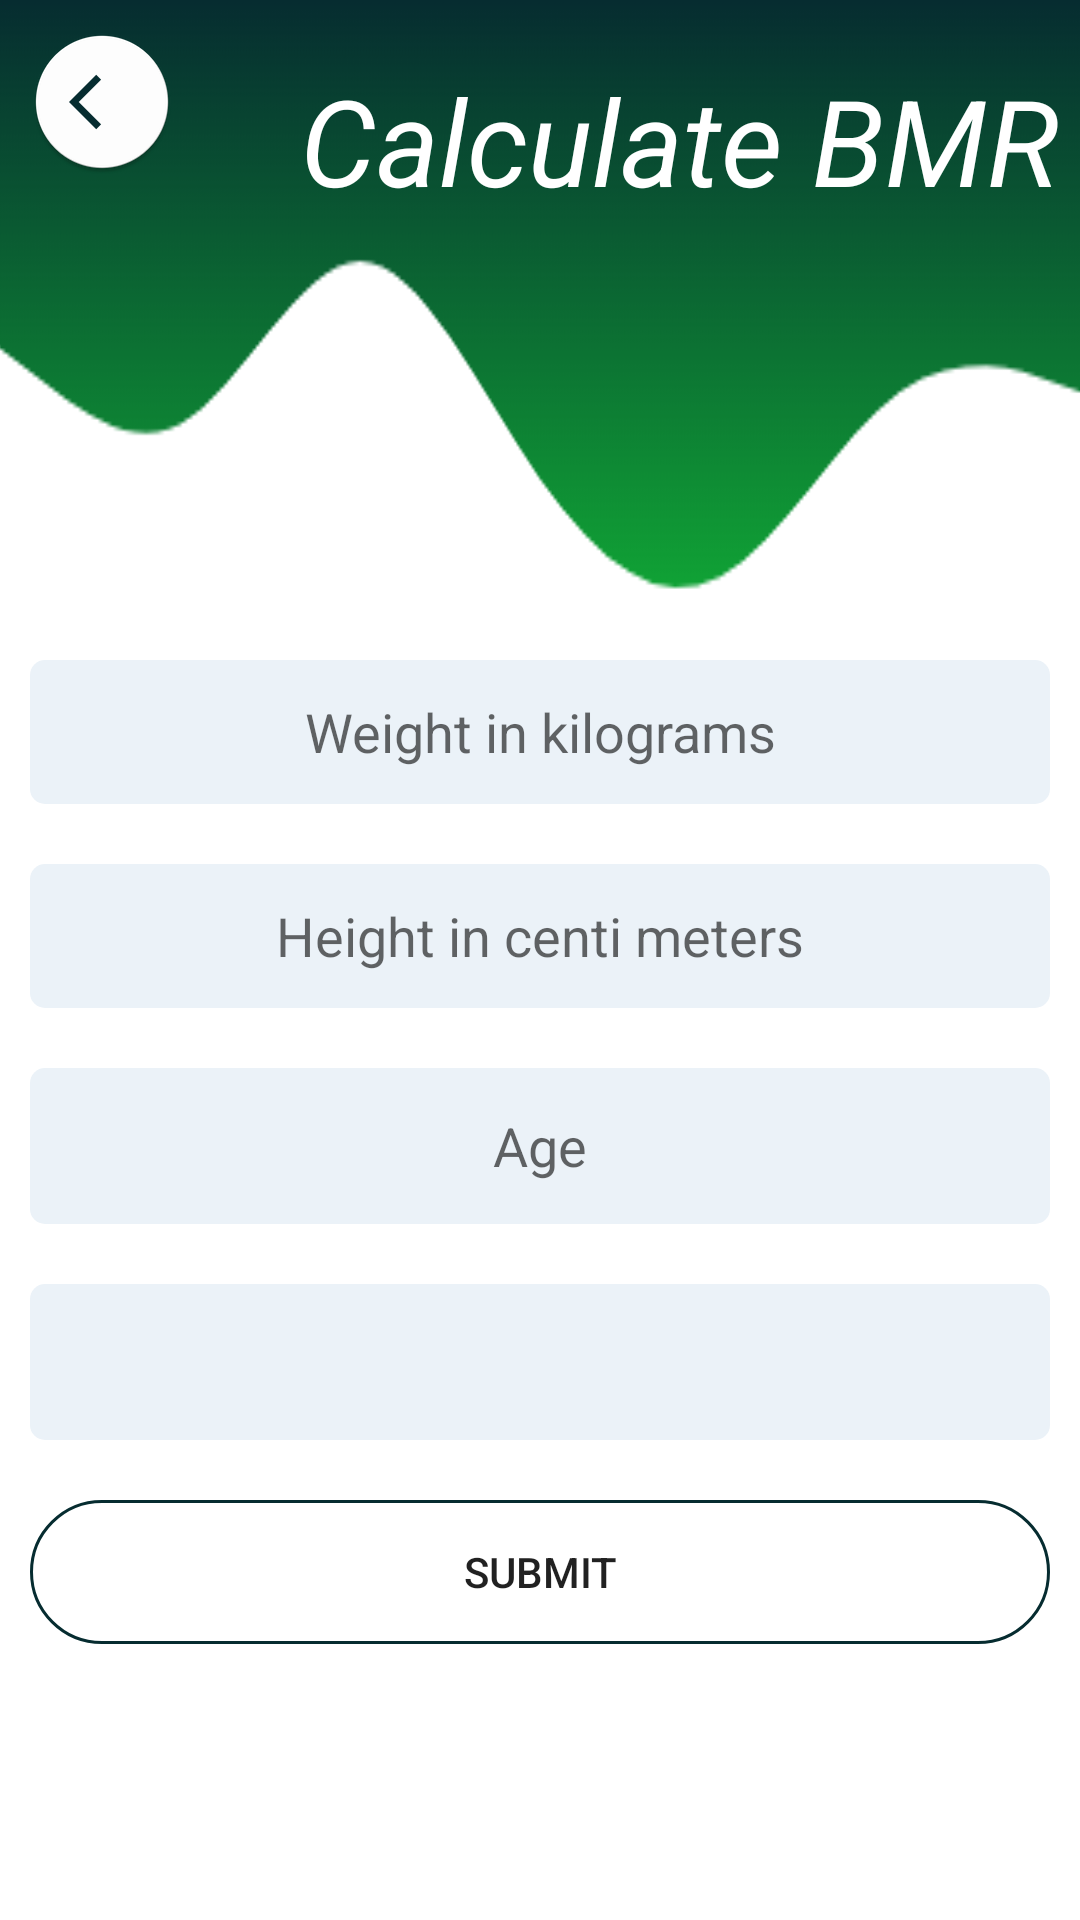

Write the Android layout XML for this screen, with the resource values it uses.
<!-- AndroidManifest.xml: application theme Theme.TruePower -->
<!-- res/layout/activity_bmrcalculator.xml -->
<?xml version="1.0" encoding="utf-8"?>
<RelativeLayout xmlns:android="http://schemas.android.com/apk/res/android"
    xmlns:tools="http://schemas.android.com/tools"
    android:layout_width="match_parent"
    android:layout_height="match_parent"
    xmlns:app="http://schemas.android.com/apk/res-auto"
    android:background="@drawable/wave"
    tools:context=".BMRCalculatorActivity">
    <ImageView
        android:id="@+id/img_back_to_my_routine"
        android:layout_width="wrap_content"
        android:layout_height="wrap_content"
        android:layout_marginStart="10dp"
        android:layout_marginTop="10dp"
        android:onClick="backToMyProfile"
        android:contentDescription="@string/img_description"
        app:srcCompat="@mipmap/ic_back"
        tools:ignore="SpeakableTextPresentCheck" />

    <LinearLayout
        android:layout_width="match_parent"
        android:layout_height="368dp"
        android:layout_marginTop="200dp"
        android:orientation="vertical">

        <EditText
            android:id="@+id/weight"
            android:layout_width="match_parent"
            android:layout_height="wrap_content"
            android:layout_marginLeft="10dp"
            android:layout_marginTop="20dp"
            android:layout_marginRight="10dp"
            android:background="@drawable/background_edittext"
            android:ems="10"
            android:hint="@string/et_bmr_weight"
            android:textAlignment="center"
            android:inputType="number"
            android:minHeight="48dp"
            android:importantForAutofill="no"
            tools:ignore="TextContrastCheck"/>

        <EditText
            android:id="@+id/height"
            android:layout_width="match_parent"
            android:layout_height="wrap_content"
            android:layout_marginLeft="10dp"
            android:layout_marginTop="20dp"
            android:layout_marginRight="10dp"
            android:background="@drawable/background_edittext"
            android:ems="10"
            android:hint="@string/et_bmr_height"
            android:textAlignment="center"
            android:inputType="number"
            android:minHeight="48dp"
            tools:ignore="SpeakableTextPresentCheck|TextContrastCheck"
            android:importantForAutofill="no"
           />

        <EditText
            android:id="@+id/age"
            android:layout_width="match_parent"
            android:layout_height="52dp"
            android:layout_marginLeft="10dp"
            android:layout_marginTop="20dp"
            android:layout_marginRight="10dp"
            android:background="@drawable/background_edittext"
            android:ems="10"
            android:hint="@string/et_bmr_age"
            android:inputType="number"
            android:textAlignment="center"
            tools:ignore="SpeakableTextPresentCheck|TextContrastCheck"
            android:importantForAutofill="no"
            />

        <Spinner
            android:id="@+id/spinner_gender"
            android:layout_width="match_parent"
            android:layout_height="52dp"
            android:layout_marginLeft="10dp"
            android:layout_marginTop="20dp"
            android:layout_marginRight="10dp"
            android:background="@drawable/background_edittext"
            android:prompt="@string/et_bmr_status"
            android:textAlignment="center"
            android:spinnerMode="dropdown"
            tools:ignore="SpeakableTextPresentCheck|TextContrastCheck"
            android:importantForAutofill="no"/>

        <Button
            android:id="@+id/calculate"
            android:layout_width="match_parent"
            android:layout_height="wrap_content"
            android:layout_marginLeft="10dp"
            android:layout_marginTop="20dp"
            android:layout_marginRight="10dp"
            android:background="@drawable/round_border"
            android:text="@string/btn_bmr_submit" />

    </LinearLayout>

    <TextView
        android:id="@+id/answer"
        android:layout_width="wrap_content"
        android:layout_height="wrap_content"
        android:layout_centerHorizontal="true"
        android:layout_marginStart="120dp"
        android:layout_marginTop="570dp"
        android:text="@string/et_bmr_answer"
        android:textColor="@color/black"
        android:textSize="18sp"
        android:textStyle="italic" />

    <TextView
        android:id="@+id/tv_bmr_title"
        android:layout_width="wrap_content"
        android:layout_height="wrap_content"
        android:layout_marginStart="100dp"
        android:layout_marginTop="20dp"
        android:text="@string/tv_bmr_calculator_title"
        android:textColor="@color/white"
        android:textSize="40sp"
        android:textStyle="italic" />

</RelativeLayout>
<!-- resources referenced by this layout -->
<resources>
  <color name="black">#FF000000</color>
  <color name="white">#FFFFFFFF</color>
  <!-- drawable background_edittext (drawable) -->
  <?xml version="1.0" encoding="utf-8"?>
  <selector xmlns:android="http://schemas.android.com/apk/res/android">
  
      <item>
          <shape android:shape="rectangle">
              <solid android:color="@color/second_color"/>
              <corners android:radius="5dp"/>
          </shape>
  
      </item>
  
  </selector>
  <!-- drawable round_border (drawable) -->
  <?xml version="1.0" encoding="utf-8"?>
  <shape android:shape="rectangle" xmlns:android="http://schemas.android.com/apk/res/android">
  <stroke android:color="@color/dark_green"
      android:width="1dp"/>
      <corners android:radius="100dp"/>
  </shape>
  <!-- drawable wave: png bitmap (drawable, 23226 bytes) -->
  <!-- mipmap ic_back: png bitmap (mipmap-hdpi, 2750 bytes) -->
  <string name="btn_bmr_submit">Submit</string>
  <string name="et_bmr_age">Age</string>
  <string name="et_bmr_answer" />
  <string name="et_bmr_height">Height in centi meters</string>
  <string name="et_bmr_status">Status</string>
  <string name="et_bmr_weight">Weight in kilograms</string>
  <string name="tv_bmr_calculator_title">Calculate BMR</string>
  <style name="Theme.TruePower" parent="Theme.MaterialComponents.DayNight.DarkActionBar">
          
          <item name="colorPrimary">@color/dark_green</item>
          <item name="colorPrimaryVariant">@color/dark_green</item>
          <item name="colorOnPrimary">@color/white</item>
          
          <item name="colorSecondary">@color/teal_200</item>
          <item name="colorSecondaryVariant">@color/teal_700</item>
          <item name="colorOnSecondary">@color/black</item>
          
          <item name="android:statusBarColor" tools:targetApi="l">?attr/colorPrimaryVariant</item>
          
      </style>
  <color name="second_color">#ebf2f8</color>
  <color name="dark_green">#062c30</color>
  <color name="teal_200">#FF03DAC5</color>
  <color name="teal_700">#FF018786</color>
</resources>
